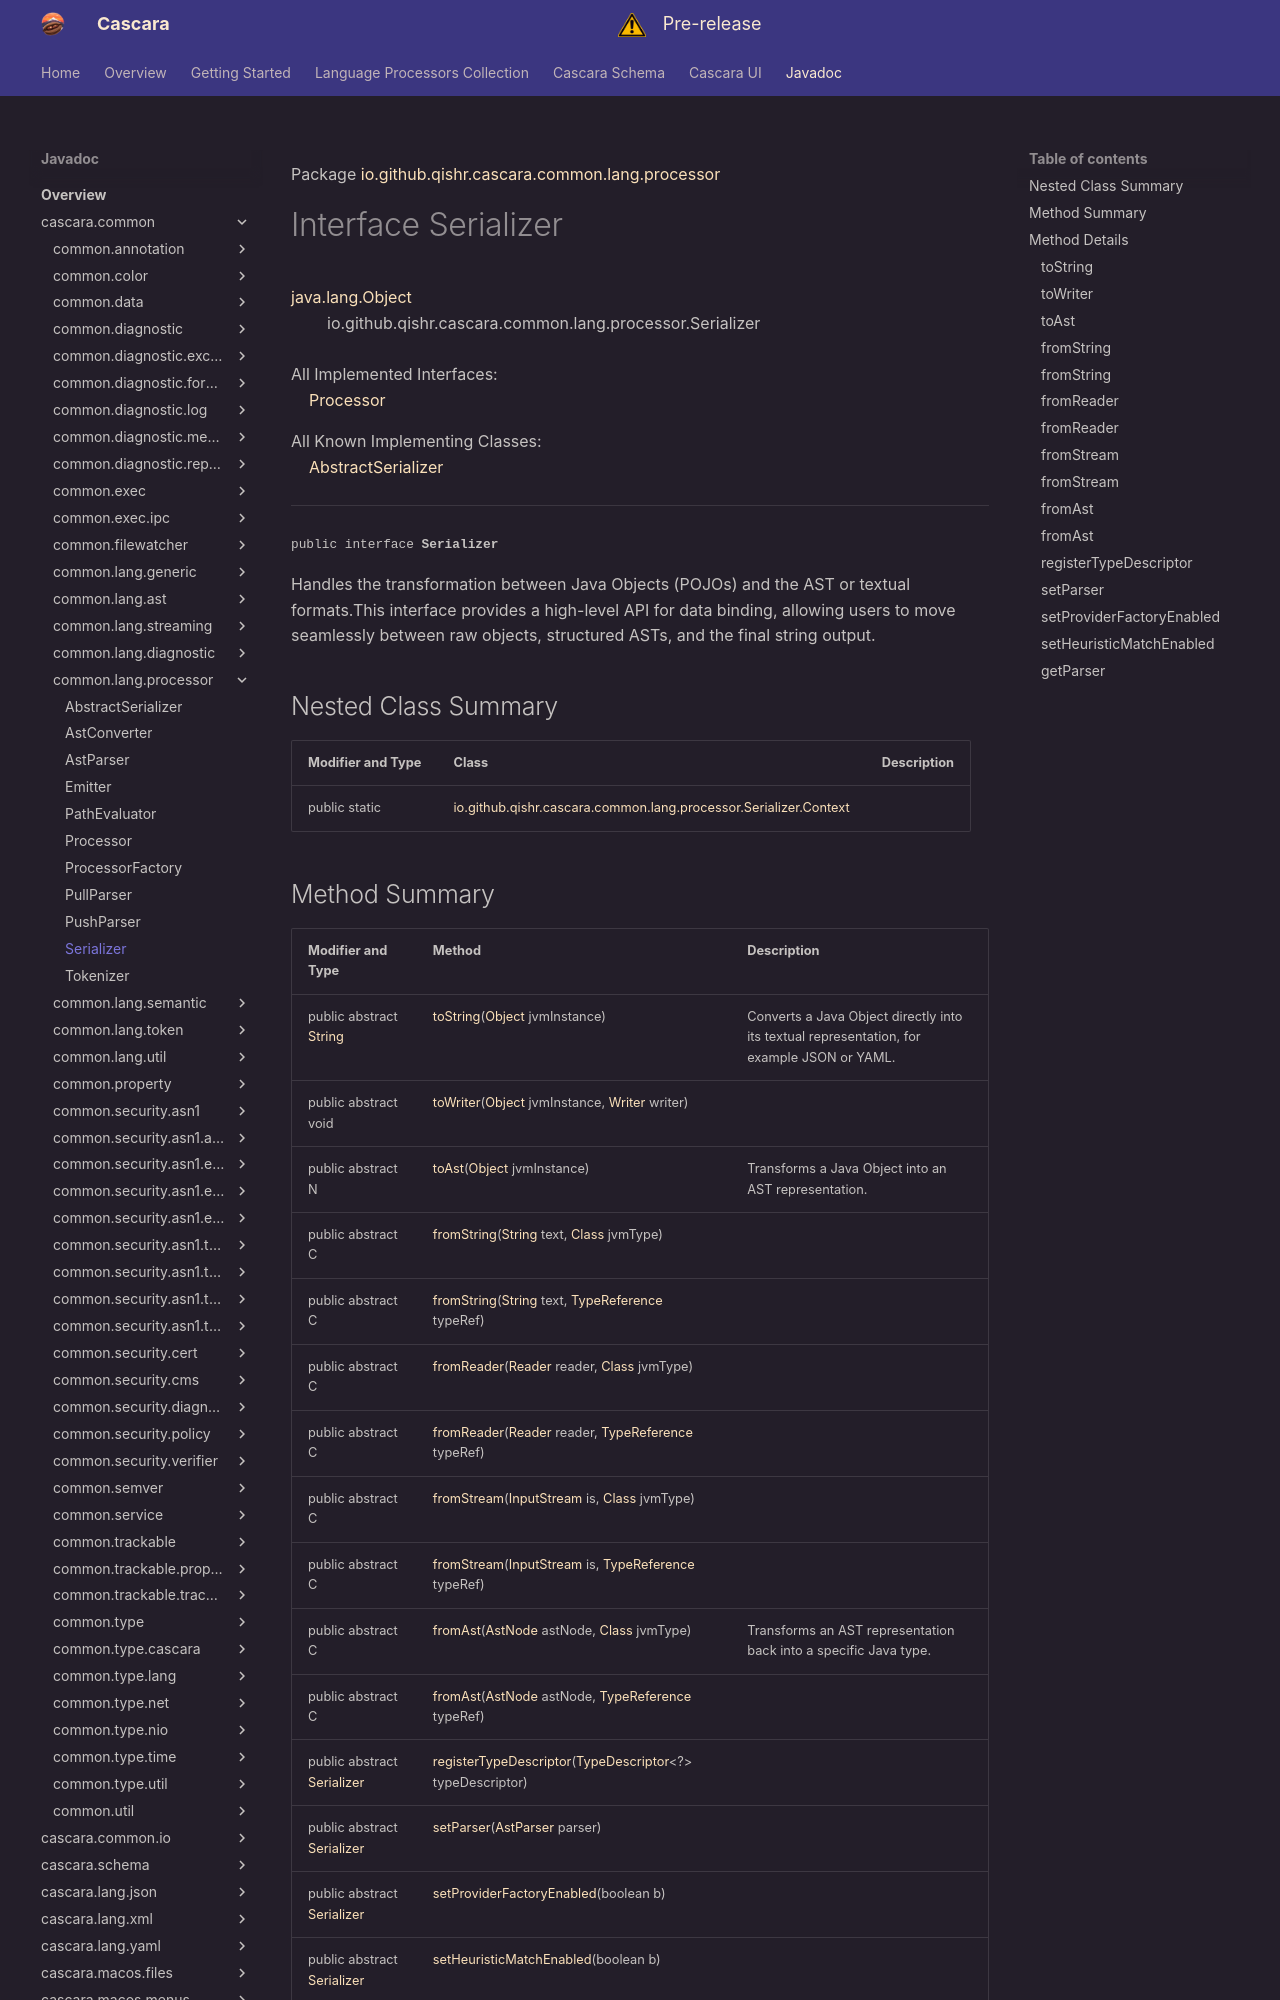

repository: qishr/qishr.github.io · page: javadoc/latest/cascara.common/io/github/qishr/cascara/common/lang/processor/Serializer/index.html · generator: mkdocs

Package [io.github.qishr.cascara.common.lang.processor](index.md)

# Interface Serializer
[java.lang.Object](https://docs.oracle.com/en/java/javase/24/docs/api/java.base/java/lang/Object.html)<br/>
        io.github.qishr.cascara.common.lang.processor.Serializer<br/>
<br/>
All Implemented Interfaces:<br/>
    [Processor](../../../../../../../io/github/qishr/cascara/common/lang/processor/Processor.md)

All Known Implementing Classes:<br/>
    [AbstractSerializer](../../../../../../../io/github/qishr/cascara/common/lang/processor/AbstractSerializer.md)


----

<span style="font-family: monospace; font-size: 80%;">public interface __Serializer__</span>

Handles the transformation between Java Objects (POJOs) and the AST or textual formats.This interface provides a high-level API for data binding, allowing users to
move seamlessly between raw objects, structured ASTs, and the final string output.


## Nested Class Summary

| Modifier and Type | Class                                                                                     | Description |
|-------------------|-------------------------------------------------------------------------------------------|-------------|
| public static     | [io.github.qishr.cascara.common.lang.processor.Serializer.Context](Serializer.Context.md) |             |
